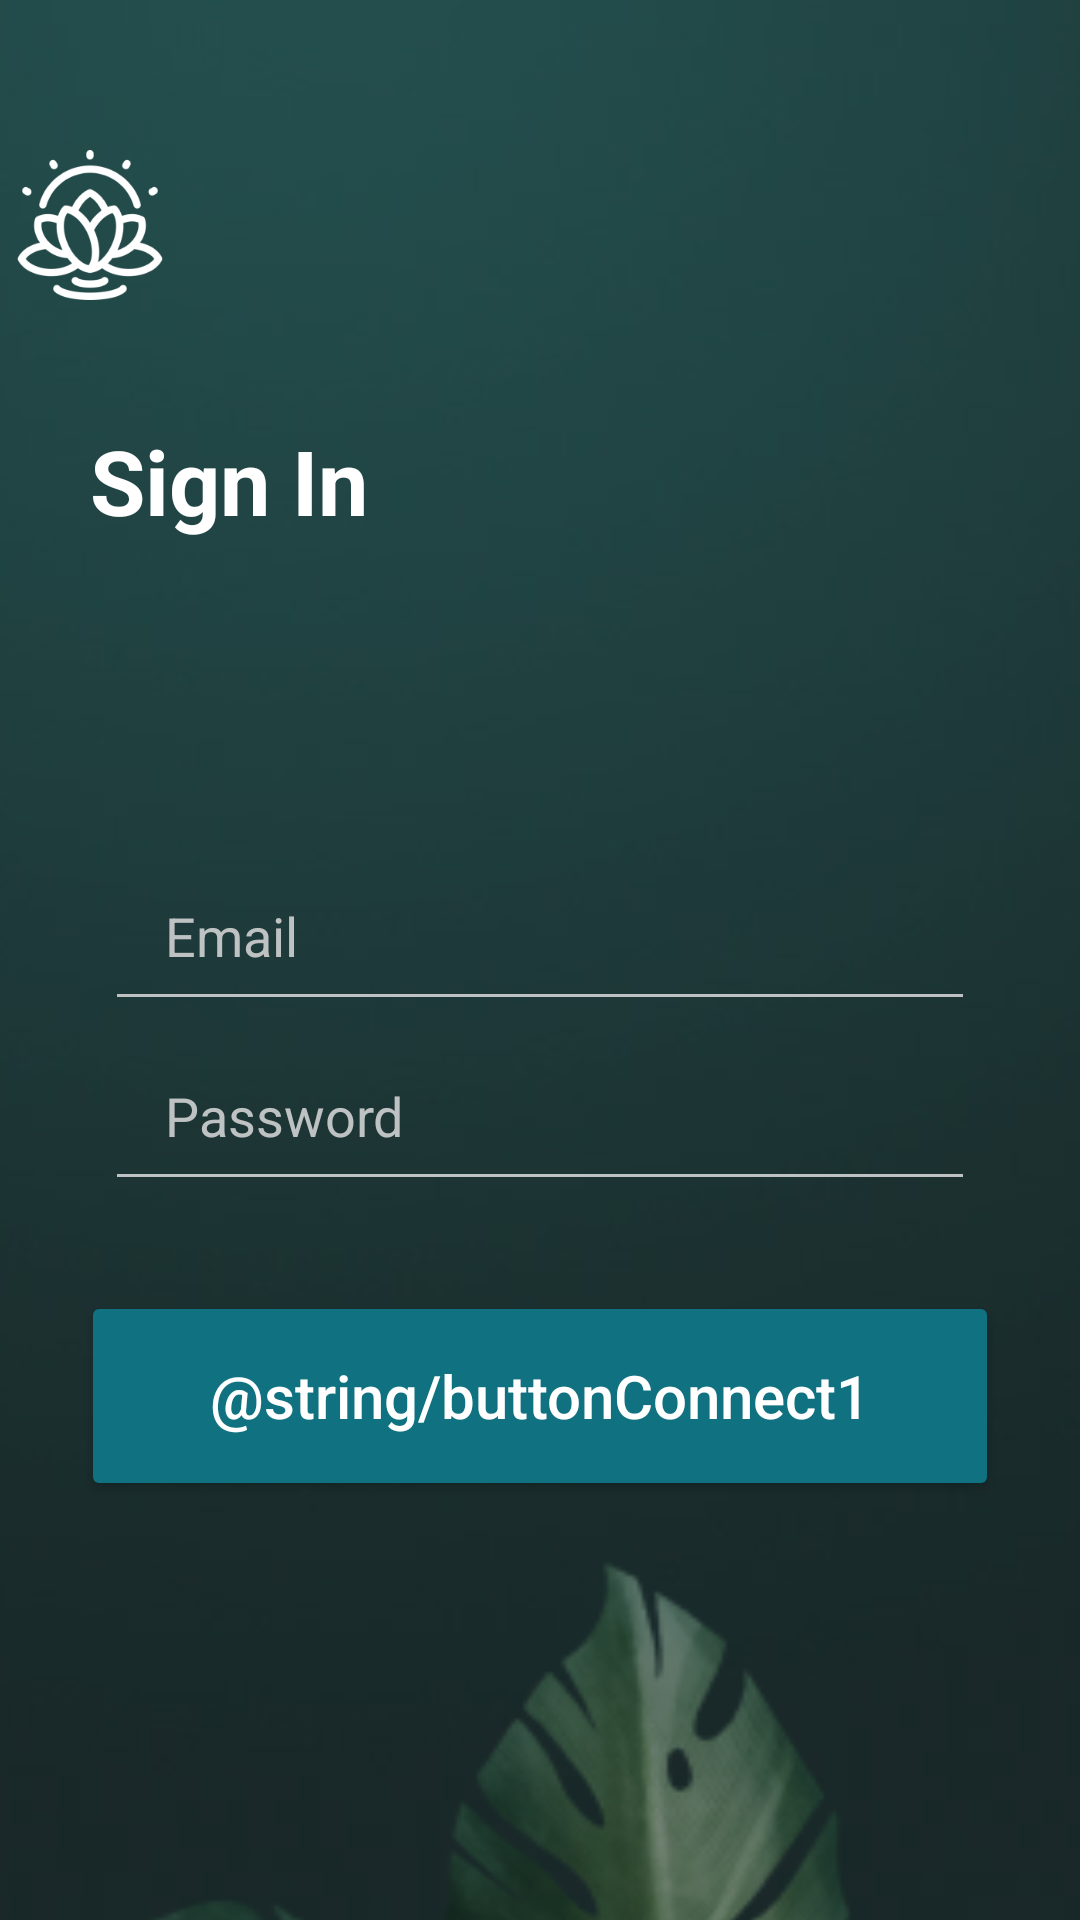

Here is an Android app screen rendered from its layout file. Give the layout XML and the strings, colors and styles it references.
<!-- AndroidManifest.xml: application theme Theme.LotusApp -->
<!-- res/layout/activity_sign_in.xml -->
<?xml version="1.0" encoding="utf-8"?>
<androidx.constraintlayout.widget.ConstraintLayout xmlns:android="http://schemas.android.com/apk/res/android"
    xmlns:app="http://schemas.android.com/apk/res-auto"
    xmlns:tools="http://schemas.android.com/tools"
    android:layout_width="match_parent"
    android:layout_height="match_parent"
    tools:context=".SignInActivity"
    android:background="@drawable/backgroundreg">

    <ImageView
        android:id="@+id/registration_logo"
        android:layout_width="50dp"
        android:layout_height="50dp"
        android:layout_marginTop="50dp"
        android:layout_marginEnd="300dp"
        android:layout_marginRight="300dp"
        android:contentDescription="@string/logo"
        android:src="@drawable/logo"
        app:layout_constraintEnd_toEndOf="parent"
        app:layout_constraintStart_toStartOf="parent"
        app:layout_constraintTop_toTopOf="parent"
        tools:ignore="ImageContrastCheck" />

    <ImageView
        android:id="@+id/registration_listok"
        android:layout_width="359dp"
        android:layout_height="504dp"
        android:layout_marginTop="376dp"
        android:src="@drawable/listok"
        app:layout_constraintEnd_toEndOf="parent"
        app:layout_constraintHorizontal_bias="0.0"
        app:layout_constraintStart_toStartOf="parent"
        app:layout_constraintTop_toTopOf="parent"
        tools:ignore="ImageContrastCheck" />

    <TextView
        android:id="@+id/textSignIn"
        android:layout_width="0dp"
        android:layout_height="wrap_content"
        android:layout_marginStart="30dp"
        android:layout_marginLeft="30dp"
        android:layout_marginTop="40dp"
        android:layout_marginEnd="100dp"
        android:layout_marginRight="100dp"
        android:fontFamily="sans-serif"
        android:gravity="left"
        android:text="Sign In"
        android:textColor="@color/white"
        android:textSize="30sp"
        android:textStyle="bold"
        app:layout_constraintEnd_toEndOf="parent"
        app:layout_constraintStart_toStartOf="parent"
        app:layout_constraintTop_toBottomOf="@+id/registration_logo" />

    <EditText
        android:id="@+id/editTextTextEmailAddress"
        android:layout_width="match_parent"
        android:layout_height="60dp"
        android:layout_marginStart="35dp"
        android:layout_marginTop="100dp"
        android:layout_marginEnd="35dp"
        android:inputType="textPersonName"
        android:minHeight="48dp"
        android:backgroundTint="@color/gray"
        android:hint="Email"
        android:paddingLeft="20dp"
        android:textColorHint="@color/gray"
        app:layout_constraintEnd_toEndOf="parent"
        app:layout_constraintStart_toStartOf="parent"
        app:layout_constraintTop_toBottomOf="@+id/textSignIn"
        tools:ignore="SpeakableTextPresentCheck"
        android:textColor="@color/white" />

    <EditText
        android:id="@+id/editTextTextPassword"
        android:layout_width="match_parent"
        android:layout_height="60dp"
        android:layout_marginStart="35dp"
        android:layout_marginEnd="35dp"
        android:backgroundTint="@color/gray"
        android:hint="Password"
        android:inputType="textPassword"
        android:minHeight="48dp"
        android:paddingLeft="20dp"
        android:textColorHint="@color/gray"
        app:layout_constraintEnd_toEndOf="parent"
        app:layout_constraintStart_toStartOf="parent"
        app:layout_constraintTop_toBottomOf="@+id/editTextTextEmailAddress"
        tools:ignore="SpeakableTextPresentCheck"
        android:textColor="@color/white"/>

    <Button
        android:id="@+id/buttonConnect"
        android:layout_width="0dp"
        android:layout_height="70dp"
        android:layout_marginStart="27dp"
        android:layout_marginLeft="27dp"
        android:layout_marginTop="30dp"
        android:layout_marginEnd="27dp"
        android:layout_marginRight="27dp"
        android:backgroundTint="@color/ButtonColor"
        android:text="@string/buttonConnect1"
        android:textAppearance="@style/TextAppearance.AppCompat.Body2"
        android:textColor="@color/white"
        android:textSize="20dp"
        android:onClick="signin"
        app:layout_constraintEnd_toEndOf="parent"
        app:layout_constraintStart_toStartOf="parent"
        app:layout_constraintTop_toBottomOf="@+id/editTextTextPassword" />


</androidx.constraintlayout.widget.ConstraintLayout>
<!-- resources referenced by this layout -->
<resources>
  <color name="ButtonColor">#107180</color>
  <color name="gray">#BEC2C2</color>
  <color name="white">#FFFFFFFF</color>
  <!-- drawable backgroundreg: png bitmap (drawable, 23340 bytes) -->
  <!-- drawable listok: png bitmap (drawable, 43595 bytes) -->
  <!-- drawable logo: png bitmap (drawable, 9995 bytes) -->
  <style name="Theme.LotusApp" parent="Theme.MaterialComponents.DayNight.NoActionBar">
          
          <item name="colorPrimary">@color/purple_500</item>
          <item name="colorPrimaryVariant">@color/purple_700</item>
          <item name="colorOnPrimary">@color/white</item>
          
          <item name="colorSecondary">@color/teal_200</item>
          <item name="colorSecondaryVariant">@color/teal_700</item>
          <item name="colorOnSecondary">@color/black</item>
          
          <item name="android:statusBarColor" tools:targetApi="l">?attr/colorPrimaryVariant</item>
          
      </style>
  <color name="purple_500">#FF6200EE</color>
  <color name="purple_700">#FF3700B3</color>
  <color name="teal_200">#FF03DAC5</color>
  <color name="teal_700">#FF018786</color>
  <color name="black">#FF000000</color>
</resources>
